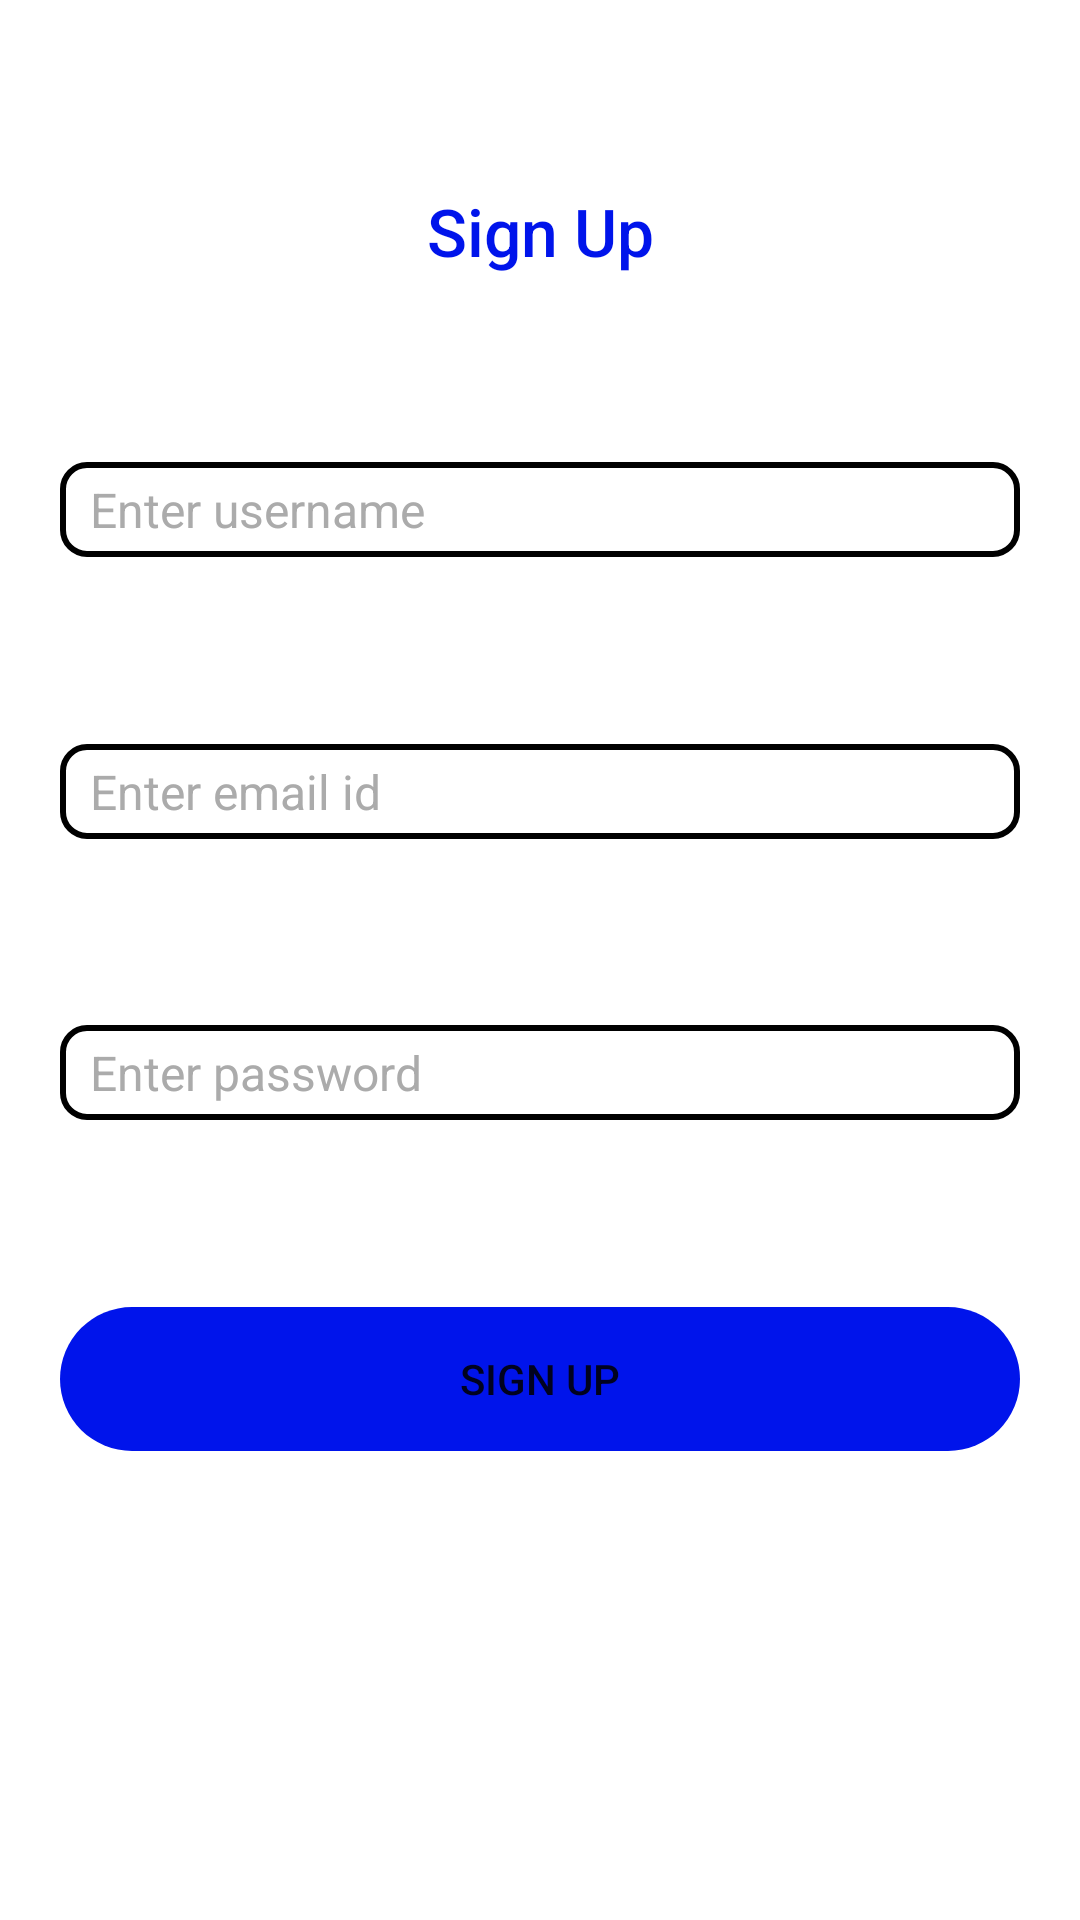

Reconstruct the res/layout file that produces this screen, plus the resources it refers to.
<!-- AndroidManifest.xml: application theme Theme.TabzSnap -->
<!-- res/layout/activity_sign_up.xml -->
<?xml version="1.0" encoding="utf-8"?>
<androidx.constraintlayout.widget.ConstraintLayout xmlns:android="http://schemas.android.com/apk/res/android"
    xmlns:app="http://schemas.android.com/apk/res-auto"
    xmlns:tools="http://schemas.android.com/tools"
    android:layout_width="match_parent"
    android:layout_height="match_parent"
    tools:context="com.tabish.tabzsnap.SignUp">

    <Button
        android:id="@+id/signUpButton"
        android:layout_width="match_parent"
        android:layout_height="wrap_content"
        android:layout_marginStart="20dp"
        android:layout_marginEnd="20dp"
        android:enabled="true"
        android:onClick="SignUpClicked"
        android:text="Sign Up"
        android:background="@drawable/button"
        app:backgroundTint="@color/blue"
        app:layout_constraintBottom_toTopOf="@+id/textSignUp"
        app:layout_constraintEnd_toEndOf="parent"
        app:layout_constraintHorizontal_bias="0.5"
        app:layout_constraintStart_toStartOf="parent"
        app:layout_constraintTop_toBottomOf="@+id/passSignUp" />

    <EditText
        android:id="@+id/passSignUp"
        android:layout_width="match_parent"
        android:layout_height="wrap_content"
        android:textSize="16sp"
        android:paddingStart="10dp"
        android:paddingEnd="10dp"
        android:paddingTop="5dp"
        android:paddingBottom="5dp"
        android:layout_marginStart="20dp"
        android:layout_marginEnd="20dp"
        android:background="@drawable/edit_text_border"
        android:ems="10"
        android:hint="Enter password"
        android:inputType="textPassword"
        app:layout_constraintBottom_toTopOf="@+id/signUpButton"
        app:layout_constraintEnd_toEndOf="parent"
        app:layout_constraintHorizontal_bias="0.5"
        app:layout_constraintStart_toStartOf="parent"
        app:layout_constraintTop_toBottomOf="@+id/emailSignUp" />

    <EditText
        android:id="@+id/emailSignUp"
        android:layout_width="match_parent"
        android:layout_height="wrap_content"
        android:layout_marginStart="20dp"
        android:layout_marginEnd="20dp"
        android:textSize="16sp"
        android:paddingStart="10dp"
        android:paddingEnd="10dp"
        android:paddingTop="5dp"
        android:paddingBottom="5dp"
        android:background="@drawable/edit_text_border"
        android:ems="10"
        android:hint="Enter email id"
        android:inputType="textEmailAddress"
        app:layout_constraintBottom_toTopOf="@+id/passSignUp"
        app:layout_constraintEnd_toEndOf="parent"
        app:layout_constraintHorizontal_bias="0.5"
        app:layout_constraintStart_toStartOf="parent"
        app:layout_constraintTop_toBottomOf="@+id/usernameSignUp" />

    <EditText
        android:id="@+id/usernameSignUp"
        android:layout_width="match_parent"
        android:layout_height="wrap_content"
        android:layout_marginStart="20dp"
        android:layout_marginEnd="20dp"
        android:textSize="16sp"
        android:paddingStart="10dp"
        android:paddingEnd="10dp"
        android:paddingTop="5dp"
        android:paddingBottom="5dp"
        android:background="@drawable/edit_text_border"
        android:ems="10"
        android:hint="Enter username"
        android:inputType="textPersonName"
        app:layout_constraintBottom_toTopOf="@+id/emailSignUp"
        app:layout_constraintEnd_toEndOf="parent"
        app:layout_constraintHorizontal_bias="0.5"
        app:layout_constraintStart_toStartOf="parent"
        app:layout_constraintTop_toBottomOf="@+id/signUpTextView" />

    <TextView
        android:id="@+id/signUpTextView"
        android:layout_width="wrap_content"
        android:layout_height="wrap_content"
        android:text="Sign Up"
        android:textAppearance="@style/TextAppearance.AppCompat.Body2"
        android:textColor="@color/blue"
        android:textSize="22sp"
        app:layout_constraintBottom_toTopOf="@+id/usernameSignUp"
        app:layout_constraintEnd_toEndOf="parent"
        app:layout_constraintStart_toStartOf="parent"
        app:layout_constraintTop_toTopOf="parent" />

    <TextView
        android:id="@+id/textSignUp"
        android:layout_width="wrap_content"
        android:layout_height="wrap_content"
        android:paddingBottom="5dp"
        android:paddingLeft="15dp"
        android:paddingRight="15dp"
        android:paddingTop="5dp"
        android:text=""
        android:textAppearance="@style/TextAppearance.AppCompat.Body2"
        android:textColor="@color/blue"
        android:textSize="16sp"
        app:layout_constraintBottom_toBottomOf="parent"
        app:layout_constraintEnd_toEndOf="parent"
        app:layout_constraintHorizontal_bias="0.5"
        app:layout_constraintStart_toStartOf="parent"
        app:layout_constraintTop_toBottomOf="@+id/signUpButton" />

</androidx.constraintlayout.widget.ConstraintLayout>
<!-- resources referenced by this layout -->
<resources>
  <color name="blue">#0014eb</color>
  <!-- drawable button (drawable) -->
  <?xml version="1.0" encoding="utf-8"?>
  <shape xmlns:android="http://schemas.android.com/apk/res/android"
      android:shape="rectangle">
  
      <corners android:radius="24dp" />
  
  </shape>
  <!-- drawable edit_text_border (drawable) -->
  <?xml version="1.0" encoding="utf-8"?>
  <shape xmlns:android="http://schemas.android.com/apk/res/android"
         android:shape="rectangle">
  
      <solid android:color="#FFFFFF" />
  
      <stroke
          android:width="2dp"
          android:color="#000000" />
  
      <corners android:radius="8dp" />
  
  </shape>
  <style name="Theme.TabzSnap" parent="Theme.MaterialComponents.DayNight.DarkActionBar">
          
          <item name="colorPrimary">@color/purple_500</item>
          <item name="colorPrimaryVariant">@color/purple_700</item>
          <item name="colorOnPrimary">@color/white</item>
          <item name="android:textColorHint">@color/grey</item>
          
          <item name="colorSecondary">@color/teal_200</item>
          <item name="colorSecondaryVariant">@color/teal_700</item>
          <item name="colorOnSecondary">@color/black</item>
          
          <item name="android:statusBarColor" tools:targetApi="l">?attr/colorPrimaryVariant</item>
          
      </style>
  <color name="purple_500">#FF6200EE</color>
  <color name="purple_700">#FF3700B3</color>
  <color name="white">#FFFFFFFF</color>
  <color name="grey">#ababab</color>
  <color name="teal_200">#FF03DAC5</color>
  <color name="teal_700">#FF018786</color>
  <color name="black">#FF000000</color>
</resources>
